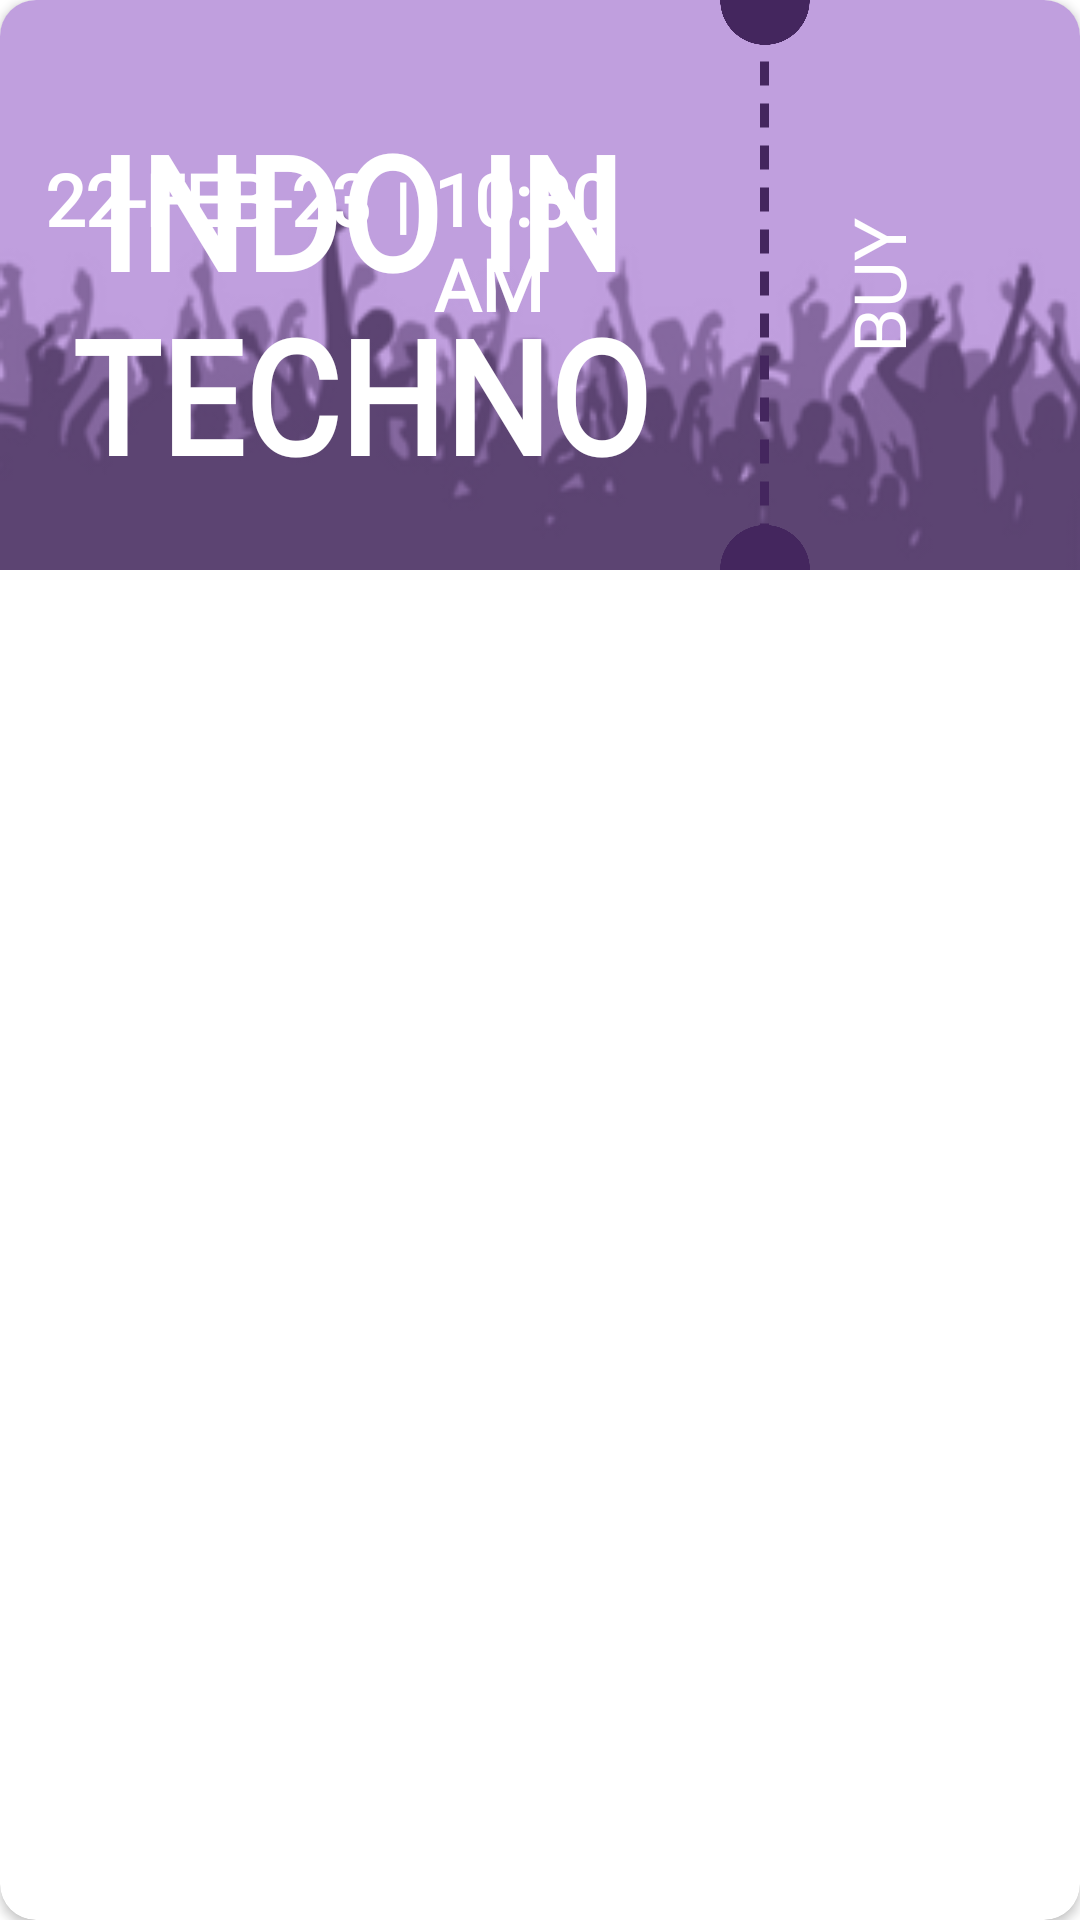

The Android layout XML behind this screen, and the referenced resources:
<!-- AndroidManifest.xml: application theme Theme.JALIHARA -->
<!-- res/layout/items.xml -->
<?xml version="1.0" encoding="utf-8"?>
<androidx.cardview.widget.CardView
    xmlns:android="http://schemas.android.com/apk/res/android"
    xmlns:app="http://schemas.android.com/apk/res-auto"
    android:paddingVertical="25dp"
    app:cardCornerRadius="12dp"
    android:layout_width="match_parent"
    android:layout_height="match_parent">

    <RelativeLayout
        android:id="@+id/items"
        android:layout_width="match_parent"
        android:layout_height="wrap_content"
        >
        <RelativeLayout
            android:id="@+id/itemImage"
            android:layout_width="match_parent"
            android:layout_height="190dp"
            android:background="@drawable/ticket1"
            >
            <RelativeLayout
                android:id="@+id/group1"
                android:layout_width="240dp"
                android:layout_height="wrap_content"
                android:orientation="vertical"
                android:layout_alignParentLeft="true"
                >

                <TextView
                    android:id="@+id/itemName"
                    android:layout_width="match_parent"
                    android:layout_height="wrap_content"
                    android:layout_alignParentTop="true"
                    android:layout_marginVertical="55dp"
                    android:fontFamily="@font/teko_light"
                    android:gravity="center"
                    android:scaleX="1.4"
                    android:scaleY="1.5"
                    android:text="INDO IN TECHNO"
                    android:textColor="@color/white"
                    android:textSize="35dp"
                    android:textStyle="bold" />
                <LinearLayout
                    android:layout_width="match_parent"
                    android:layout_height="wrap_content"
                    android:orientation="horizontal"
                    android:layout_alignParentBottom="true"
                    android:layout_marginHorizontal="0dp"
                    android:layout_marginBottom="50dp"
                    android:paddingHorizontal="15dp"
                    >

                    <TextView
                        android:id="@+id/itemDate"
                        android:layout_width="wrap_content"
                        android:layout_height="wrap_content"
                        android:layout_marginRight="8dp"
                        android:fontFamily="@font/teko_light"
                        android:text="22-FEB-23"
                        android:textColor="#FFFFFF"
                        android:textSize="24dp"
                        android:textStyle="bold">

                    </TextView>
                    <TextView
                        android:layout_width="wrap_content"
                        android:layout_height="wrap_content"
                        android:fontFamily="@font/teko_light"
                        android:textSize="20dp"
                        android:textColor="#FFFFFF"
                        android:textStyle="bold"
                        android:layout_marginRight="8dp"
                        android:text="|"></TextView>

                    <TextView
                        android:id="@+id/itemTime"
                        android:layout_width="wrap_content"
                        android:layout_height="wrap_content"
                        android:fontFamily="@font/teko_light"
                        android:textSize="24dp"
                        android:textColor="#FFFFFF"
                        android:textStyle="bold"
                        android:text="10:30 AM"></TextView>

                    <TextView
                        android:id="@+id/itemPrice"
                        android:layout_width="match_parent"
                        android:layout_height="wrap_content"
                        android:fontFamily="@font/teko_light"
                        android:textSize="24dp"
                        android:textColor="#FFFFFF"
                        android:textStyle="bold"
                        android:text="$10.00"
                        android:gravity="right"
                        android:layout_gravity="right"
                        android:layout_marginRight="0dp"
                        />

                </LinearLayout>
            </RelativeLayout>
            <LinearLayout
                android:id="@+id/line1"
                android:layout_width="wrap_content"
                android:layout_height="match_parent"
                android:layout_toRightOf="@id/group1"
                android:orientation="vertical"
                >
                <ImageView
                    android:layout_width="30dp"
                    android:layout_height="15dp"
                    android:src="@drawable/topcircle"
                    android:layout_gravity=""
                    ></ImageView>
                <LinearLayout
                    android:layout_width="wrap_content"
                    android:layout_height="160dp"
                    android:background="@drawable/verticaldotted"
                    android:layout_gravity="center"
                    android:gravity="center"
                    />
                <ImageView
                    android:layout_width="30dp"
                    android:layout_height="15dp"
                    android:src="@drawable/bottomcircle"
                    android:layout_gravity=""
                    ></ImageView>
            </LinearLayout>
            <LinearLayout
                android:id="@+id/group2"
                android:layout_toRightOf="@id/line1"
                android:layout_width="wrap_content"
                android:layout_height="wrap_content"
                >

                <TextView
                    android:layout_width="match_parent"
                    android:layout_height="190dp"
                    android:layout_gravity="center"
                    android:fontFamily="@font/poppins_semibold"
                    android:rotation="270"
                    android:gravity="center"
                    android:text="BUY"
                    android:textColor="#FFFFFF"
                    android:textSize="24dp" />
            </LinearLayout>

        </RelativeLayout>
    </RelativeLayout>
    
</androidx.cardview.widget.CardView>
<!-- resources referenced by this layout -->
<resources>
  <color name="white">#FFFFFFFF</color>
  <!-- drawable bottomcircle: png bitmap (drawable, 4116 bytes) -->
  <!-- drawable ticket1: png bitmap (drawable, 28399 bytes) -->
  <!-- drawable topcircle: png bitmap (drawable, 4279 bytes) -->
  <!-- drawable verticaldotted (drawable) -->
  <layer-list xmlns:android="http://schemas.android.com/apk/res/android">
      <item
          android:bottom="-4dp"
          android:left="0dp"
          android:right="-4dp"
          android:top="-4dp">
  
          <shape android:shape="rectangle">
              <stroke
                  android:width="3dp"
                  android:color="@color/primary"
                  android:dashGap="6dp"
                  android:dashWidth="8dp" />
  
              <solid android:color="@android:color/transparent" />
  
              <padding
                  android:bottom="10dp"
                  android:left="1dp"
                  android:right="2dp"
                  android:top="10dp" />
          </shape>
      </item>
  </layer-list>
  <style name="Theme.JALIHARA" parent="Theme.MaterialComponents.DayNight.NoActionBar">
          
  
          <item name="colorPrimaryVariant">@color/purple_700</item>
  
          <item name="colorOnPrimary">@color/white</item>
          
          <item name="colorSecondary">@color/teal_200</item>
          <item name="colorSecondaryVariant">@color/teal_700</item>
          <item name="colorOnSecondary">@color/black</item>
          
          <item name="android:statusBarColor">@android:color/transparent</item>
          <item name="android:windowTranslucentStatus">false</item>
          <item name="android:windowTranslucentNavigation">false</item>
  
          
      </style>
  <color name="primary">#44265E</color>
  <color name="purple_700">#FF3700B3</color>
  <color name="teal_200">#FF03DAC5</color>
  <color name="teal_700">#FF018786</color>
  <color name="black">#FF000000</color>
</resources>
